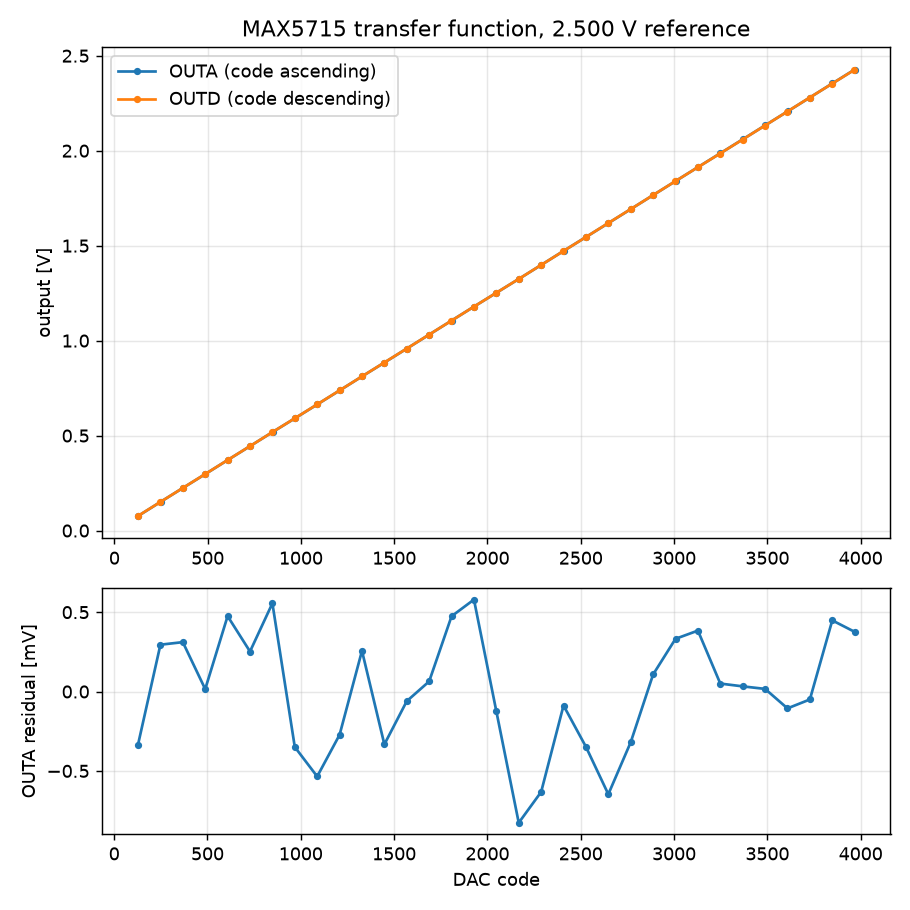

The file beside this chart, header and first rows:
code_outa, outa_volts, code_outd, outd_volts
128, 0.07704, 3967, 2.426
248, 0.1511, 3847, 2.352
368, 0.2244, 3727, 2.279
488, 0.2976, 3607, 2.206
608, 0.3715, 3487, 2.132
728, 0.4446, 3367, 2.059
848, 0.5184, 3247, 1.985
968, 0.591, 3127, 1.913
1088, 0.6642, 3007, 1.839
1208, 0.7379, 2887, 1.766
1328, 0.8119, 2767, 1.692
1448, 0.8847, 2647, 1.619
1568, 0.9584, 2527, 1.545
1688, 1.032, 2407, 1.472
1808, 1.106, 2287, 1.398
1928, 1.179, 2167, 1.324
2048, 1.252, 2047, 1.252
2168, 1.325, 1927, 1.179
2288, 1.398, 1807, 1.105
2408, 1.472, 1687, 1.032
2528, 1.546, 1567, 0.9582
2648, 1.619, 1447, 0.8848
2768, 1.692, 1327, 0.8114
2888, 1.766, 1207, 0.7378
3008, 1.84, 1087, 0.6642
3128, 1.913, 967, 0.5908
3248, 1.986, 847, 0.518
3368, 2.06, 727, 0.4444
3488, 2.133, 607, 0.3712
3608, 2.206, 487, 0.2976
3728, 2.28, 367, 0.2243
3848, 2.354, 247, 0.1507
3968, 2.427, 127, 0.07722
